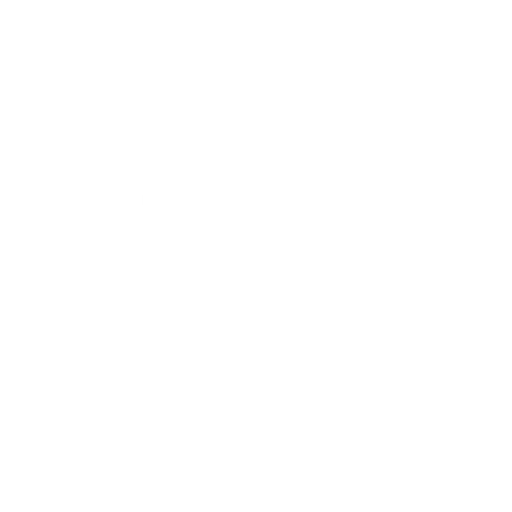
t = 0.00 s
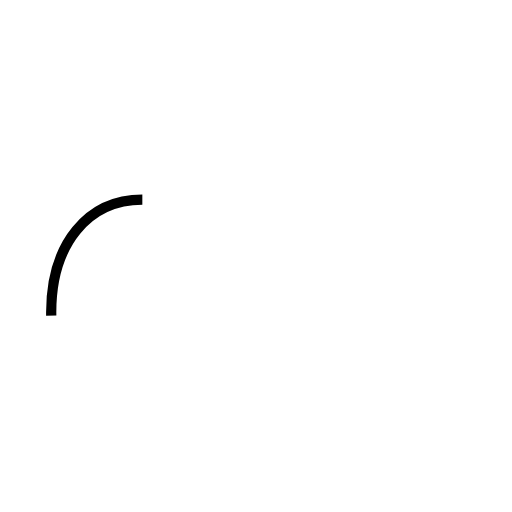
t = 0.49 s
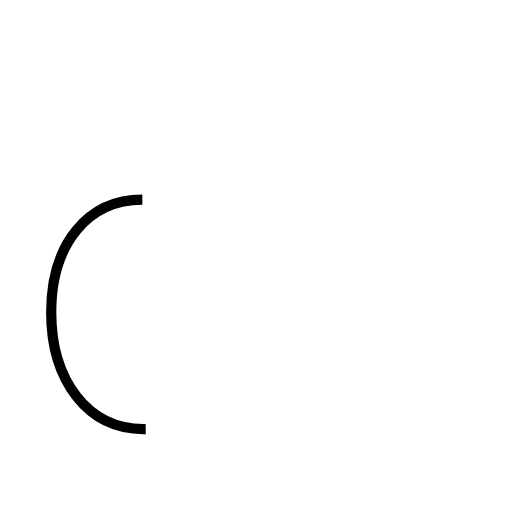
t = 0.97 s
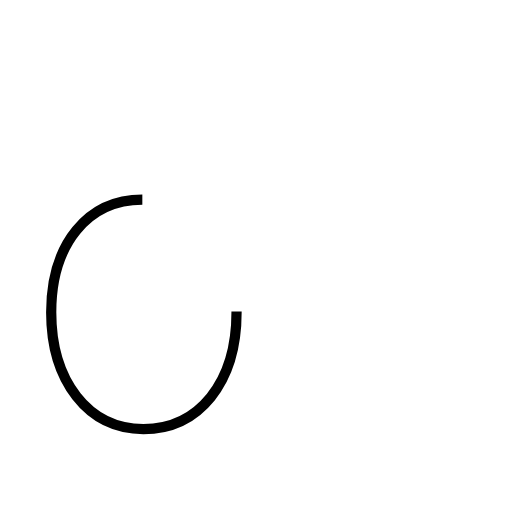
t = 1.46 s
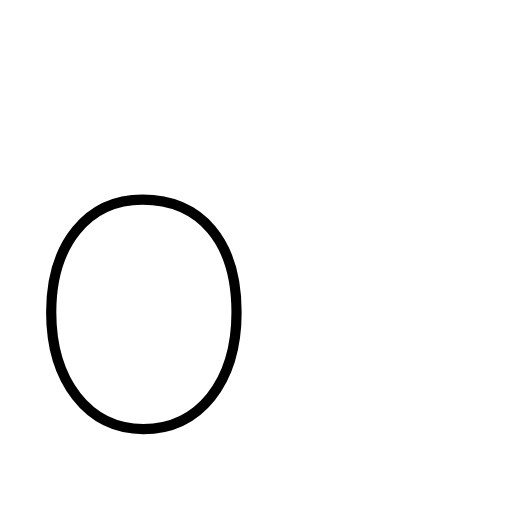
t = 1.94 s
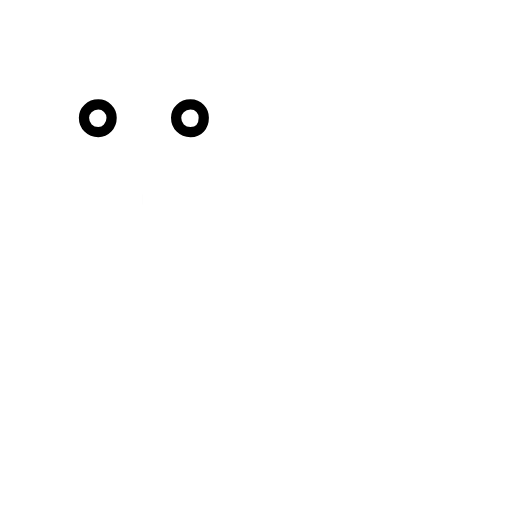
t = 2.45 s

The animated SVG that drew these frames (rendered in a browser with its animation timeline set to each time). Animation: 3 SMIL elements (animate=3); one cycle of 2.45 s.

<?xml version='1.0' encoding='utf-8'?>
<svg viewBox="0.0 -6.0 50.0 50.0" version="1.1" xmlns="http://www.w3.org/2000/svg"><rect x="-1000" y="-1000" width="2000" height="2000" stroke="white" fill="white" /><g style="fill:none;stroke:#000000;stroke-width:1"><path d="M 13.9 -24.5 C 8.6 -24.5 5.0 -20.2 5.0 -13.5 C 5.0 -6.8 8.6 -2.1 14.0 -2.1 C 19.4 -2.1 23.1 -6.6 23.1 -13.5 C 23.1 -20.4 19.6 -24.5 13.9 -24.5 Z " transform="translate(0.0 38.0)" stroke-dasharray="64.73671436496944" stroke-dashoffset="64.73671436496944"><animate attributeName="stroke-dashoffset" from="64.73671436496944" to="0" dur="1.9421014309490832s" begin="0s; anim_end.end" fill="freeze" id="anim0" /></path><path d="M 9.6 -31.1 C 10.3 -31.1 10.9 -31.7 10.9 -32.5 C 10.9 -33.2 10.3 -33.8 9.6 -33.8 C 8.8 -33.8 8.2 -33.2 8.2 -32.5 C 8.2 -31.7 8.8 -31.1 9.6 -31.1 Z " transform="translate(0.0 38.0)" stroke-dasharray="8.492067544883685" stroke-dashoffset="8.492067544883685"><animate attributeName="stroke-dashoffset" from="8.492067544883685" to="0" dur="0.2547620263465106s" begin="anim0.end" fill="freeze" id="anim1" /></path><path d="M 18.6 -31.1 C 19.4 -31.1 19.9 -31.7 19.9 -32.5 C 19.9 -33.2 19.4 -33.8 18.6 -33.8 C 17.8 -33.8 17.2 -33.2 17.2 -32.5 C 17.2 -31.7 17.8 -31.1 18.6 -31.1 Z" transform="translate(0.0 38.0)" stroke-dasharray="8.537287972582957" stroke-dashoffset="8.537287972582957"><animate attributeName="stroke-dashoffset" from="8.537287972582957" to="0" dur="0.2561186391774887s" begin="anim1.end" fill="freeze" id="anim_end" /></path></g></svg>
